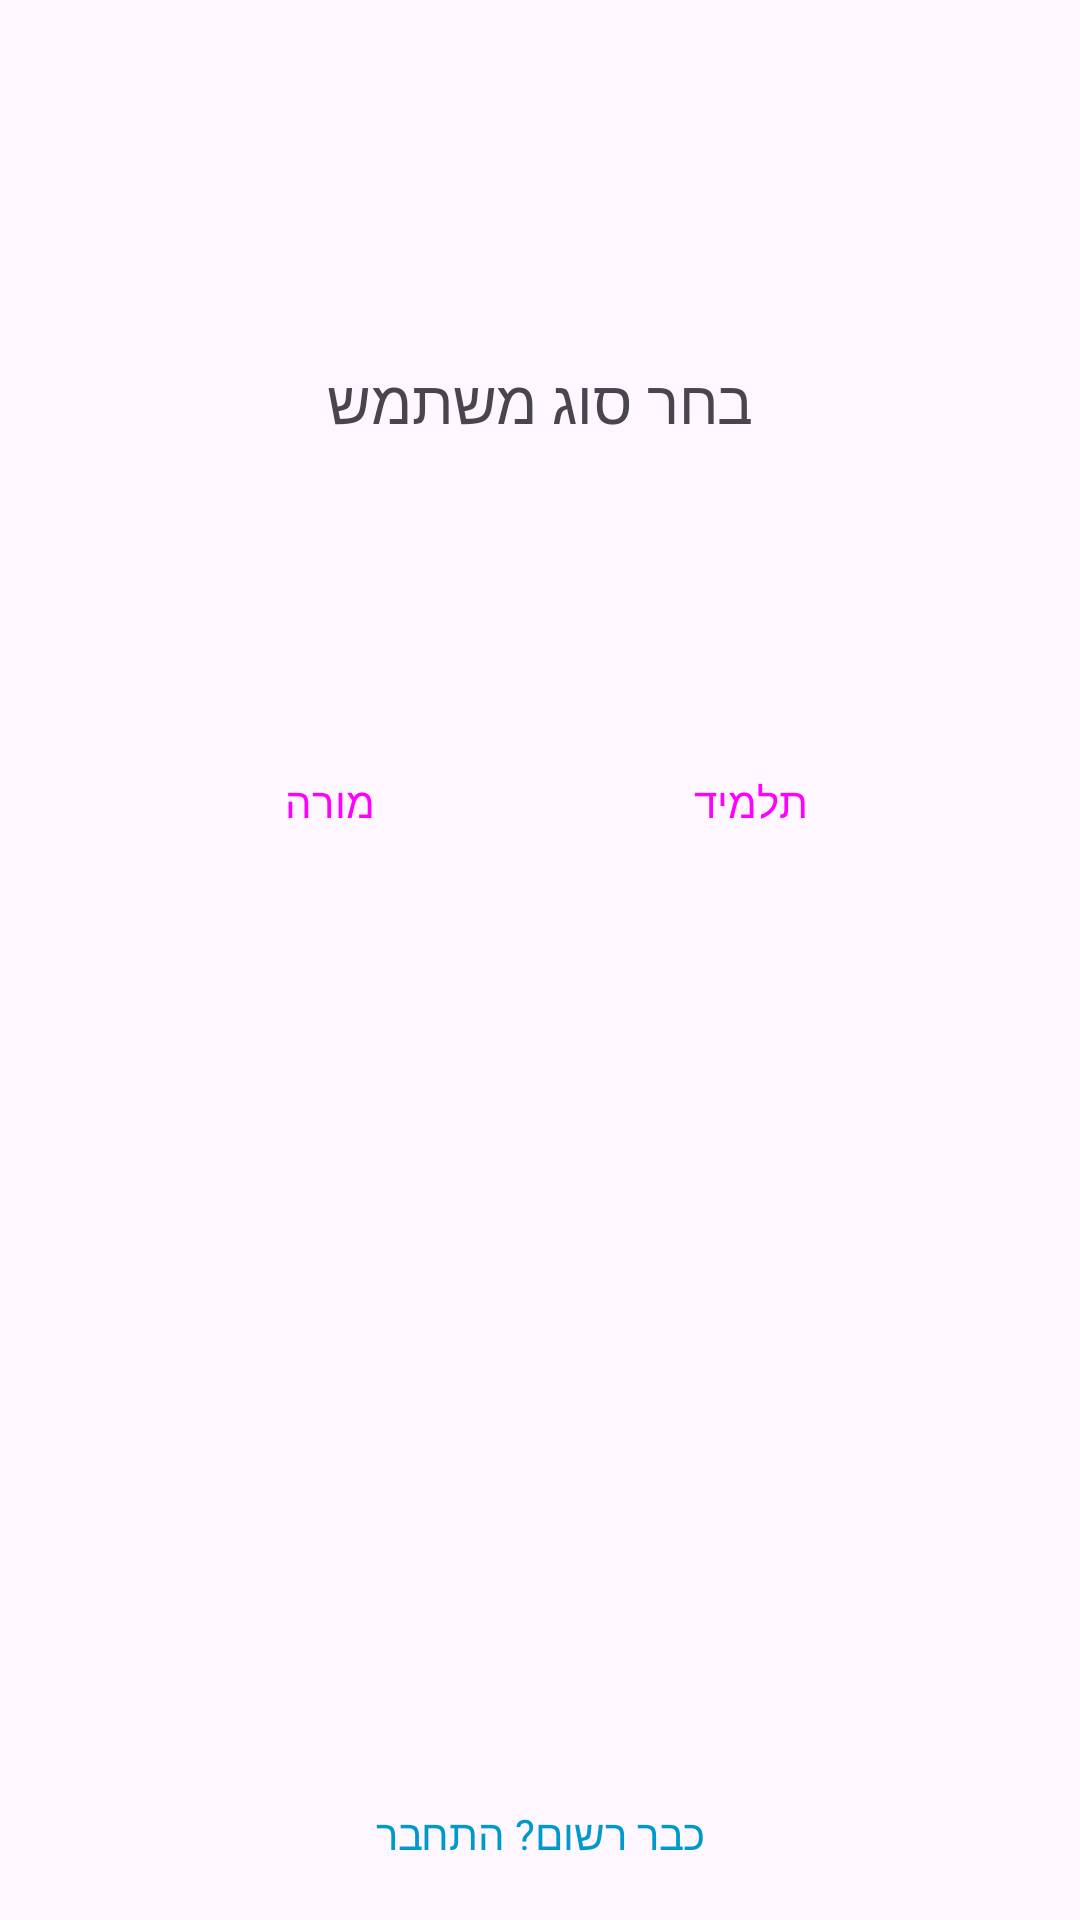

Write the Android layout XML for this screen, with the resource values it uses.
<!-- AndroidManifest.xml: application theme Theme.MorePrati -->
<!-- res/layout/fragment_teacher_or_student.xml -->
<?xml version="1.0" encoding="utf-8"?>
<LinearLayout xmlns:android="http://schemas.android.com/apk/res/android"
    android:layout_width="match_parent"
    android:layout_height="match_parent"
    xmlns:app="http://schemas.android.com/apk/res-auto"
    android:orientation="vertical"
    android:gravity="center_horizontal"

    >

    <TextView
        android:id="@+id/text_choose_role"
        android:layout_width="wrap_content"
        android:layout_height="wrap_content"
        android:text="בחר סוג משתמש"
        android:textSize="20sp"
        android:layout_marginTop="120dp"
        android:fontFamily="@font/heebo_variablefont_wght"

        />

    <LinearLayout
        android:layout_width="wrap_content"
        android:layout_height="400dp"
        android:orientation="horizontal">

        <Button
            android:id="@+id/btn_teacher"
            style="@style/Widget.Material3.Button.ElevatedButton"
            android:layout_width="120dp"
            android:layout_height="200dp"
            android:layout_marginTop="20dp"
            android:text="מורה"
            app:cornerRadius="20dp"
            android:fontFamily="@font/heebo_variablefont_wght"

            />


        <Button
            android:id="@+id/btn_student"
            style="@style/Widget.Material3.Button.ElevatedButton"
            android:layout_width="120dp"
            android:layout_height="200dp"
            android:layout_marginLeft="20dp"
            android:layout_marginTop="20dp"
            app:cornerRadius="20dp"
            android:fontFamily="@font/heebo_variablefont_wght"

            android:text="תלמיד" />

    </LinearLayout>

    <Button
        android:id="@+id/text_login"
        android:layout_width="wrap_content"
        android:layout_height="wrap_content"
        android:text="כבר רשום? התחבר"
        android:layout_marginTop="40dp"
        android:textColor="@android:color/holo_blue_dark"
        android:background="@android:color/transparent"
        android:fontFamily="@font/heebo_variablefont_wght"

        />

</LinearLayout>
<!-- resources referenced by this layout -->
<resources>
  <style name="Theme.MorePrati" parent="Base.Theme.MorePrati" />
  <style name="Base.Theme.MorePrati" parent="Theme.Material3.DayNight.NoActionBar">
          
          
      </style>
</resources>
